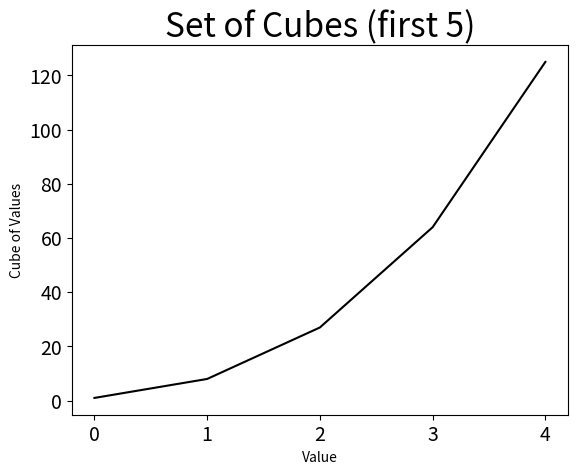
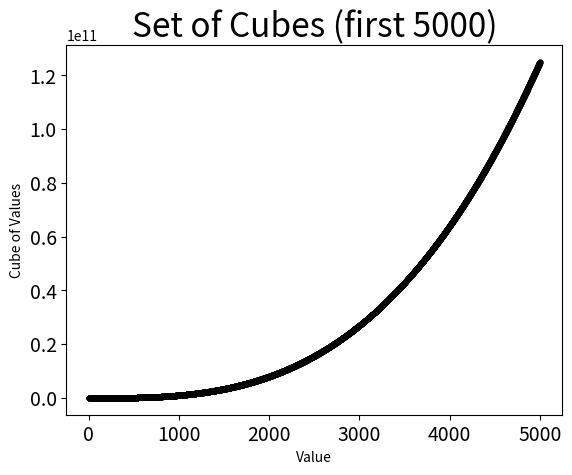

Write the Python code that produced these figures, in order.
import matplotlib.pyplot as plt

# TO DO: A number of raised to the third power is a cube. Plot the first five 
# cubic numbers and then the first 5000 cubic numbers.

# The first five cubic numbers
cubes = [1, 8, 27, 64, 125]

plt.style.use('grayscale')
fig, ax = plt.subplots()

ax.plot(cubes)

ax.set_title("Set of Cubes (first 5)", fontsize=24)
ax.set_xlabel("Value")
ax.set_ylabel("Cube of Values")

ax.tick_params(axis='both', labelsize=14)


# The first 5000 cubic numbers
x = range(1, 5001)
y = [x**3 for x in x]

plt.style.use('grayscale')
fig, ax = plt.subplots()

ax.scatter(x, y, s=10)

ax.set_title("Set of Cubes (first 5000)", fontsize=24)
ax.set_xlabel("Value")
ax.set_ylabel("Cube of Values")

ax.tick_params(axis='both', which='major', labelsize=14)


plt.show()